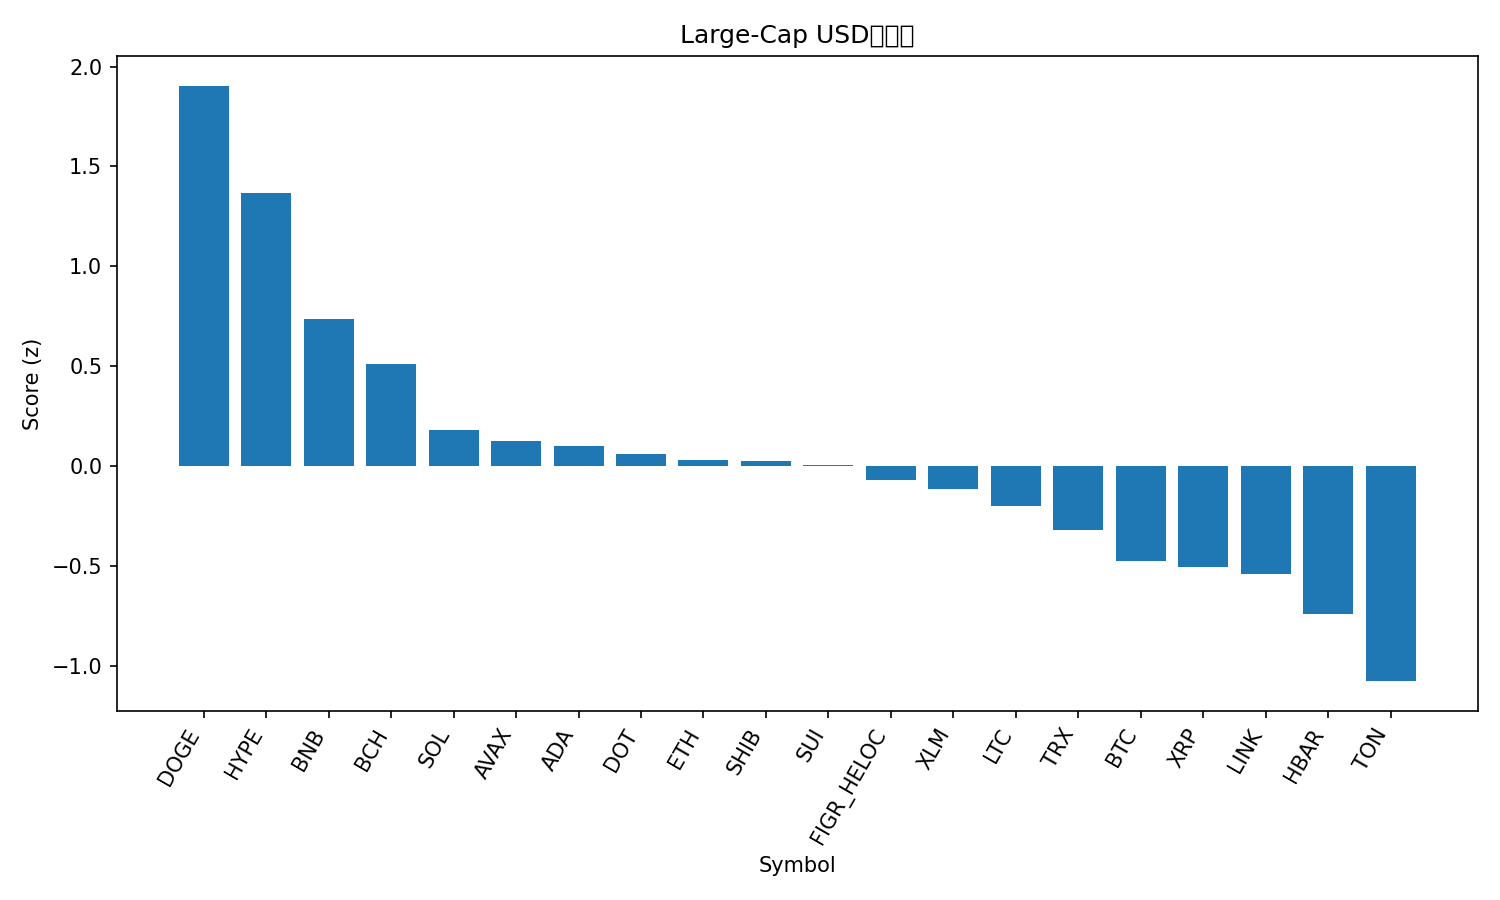

The data file committed next to this chart (first rows):
rank, name, symbol, price, pct_1h, pct_24h, pct_7d, pct_1h_vs_btc, pct_24h_vs_btc, pct_7d_vs_btc, market_cap_rank, market_cap, volume_usd, score
1, Dogecoin, DOGE, 0.2677, 1.141, -0.03998, 9.545, 1.337, 0.7978, 7.911, 8, 40414268136, 3777225288, 1.904
2, Hyperliquid, HYPE, 55.38, 0.1758, 2.887, 0.9264, 0.3711, 3.725, -0.7077, 15, 14979249571, 493300634, 1.367
3, BNB, BNB, 954.4, 0.3313, 0.02044, 6.363, 0.5266, 0.8582, 4.729, 5, 132878213634, 1944992739, 0.735
4, Bitcoin Cash, BCH, 598.1, 0.4066, -0.332, 3.218, 0.602, 0.5058, 1.584, 23, 11926905969, 474134913, 0.5126
5, Solana, SOL, 236.3, 0.127, -0.7372, 6.174, 0.3223, 0.1006, 4.54, 6, 128290127193, 8678687066, 0.1835
6, Avalanche, AVAX, 29.99, 0.003547, -0.2416, 4.715, 0.1989, 0.5962, 3.081, 19, 12665078810, 799751001, 0.1284
7, Cardano, ADA, 0.8746, 0.1772, -0.06042, -0.9433, 0.3726, 0.7774, -2.577, 11, 31951884629, 1772893659, 0.1043
8, Polkadot, DOT, 4.23, 0.4099, -1.157, 0.9284, 0.6053, -0.3193, -0.7057, 34, 6431130594, 260815109, 0.06358
9, Ethereum, ETH, 4485, -0.137, 0.03295, 3.267, 0.05828, 0.8707, 1.633, 2, 541561943646, 36534547011, 0.03163
10, Shiba Inu, SHIB, 1.304e-05, 0.45, -1.249, -0.01661, 0.6453, -0.4113, -1.651, 31, 7681142508, 199715299, 0.02468
11, Sui, SUI, 3.61, 0.1803, -0.5349, 0.6455, 0.3757, 0.3028, -0.9886, 18, 12869120283, 1158532587, 0.008098
12, Figure Heloc, FIGR_HELOC, 0.9968, 0.01473, -0.1649, 0.4065, 0.2101, 0.6729, -1.228, 20, 12451884991, 31132776, -0.06827
13, Stellar, XLM, 0.3859, -0.08931, 0.0143, 0.6723, 0.106, 0.8521, -0.9618, 21, 12288888721, 214150906, -0.1125
14, Litecoin, LTC, 114.5, 0.05604, -0.4052, -1.203, 0.2514, 0.4326, -2.838, 27, 8735202748, 536640437, -0.2
15, TRON, TRX, 0.3399, 0.01719, -0.7747, 0.1224, 0.2125, 0.06315, -1.512, 10, 32174788670, 758981138, -0.3201
16, Bitcoin, BTC, 115593, -0.1953, -0.8378, 1.634, 0.0, 0.0, 0.0, 1, 2303049948452, 50681203938, -0.4721
17, XRP, XRP, 3.02, -0.1475, -0.7911, 0.5116, 0.04786, 0.0467, -1.122, 3, 180471049720, 5168917896, -0.5021
18, Chainlink, LINK, 23.18, 0.1512, -1.492, -1.686, 0.3465, -0.6545, -3.32, 13, 15712446072, 970506067, -0.5359
19, Hedera, HBAR, 0.2362, -0.3715, -0.7901, 1.462, -0.1762, 0.04769, -0.1722, 25, 10012783870, 251568674, -0.7384
20, Toncoin, TON, 3.08, 0.2065, -3.007, -1.832, 0.4018, -2.169, -3.466, 30, 7838994523, 169861147, -1.074
21, Cronos, CRO, 0.2316, -0.3376, -0.3828, -8.684, -0.1423, 0.455, -10.32, 28, 8058195316, 42683773, -1.1
